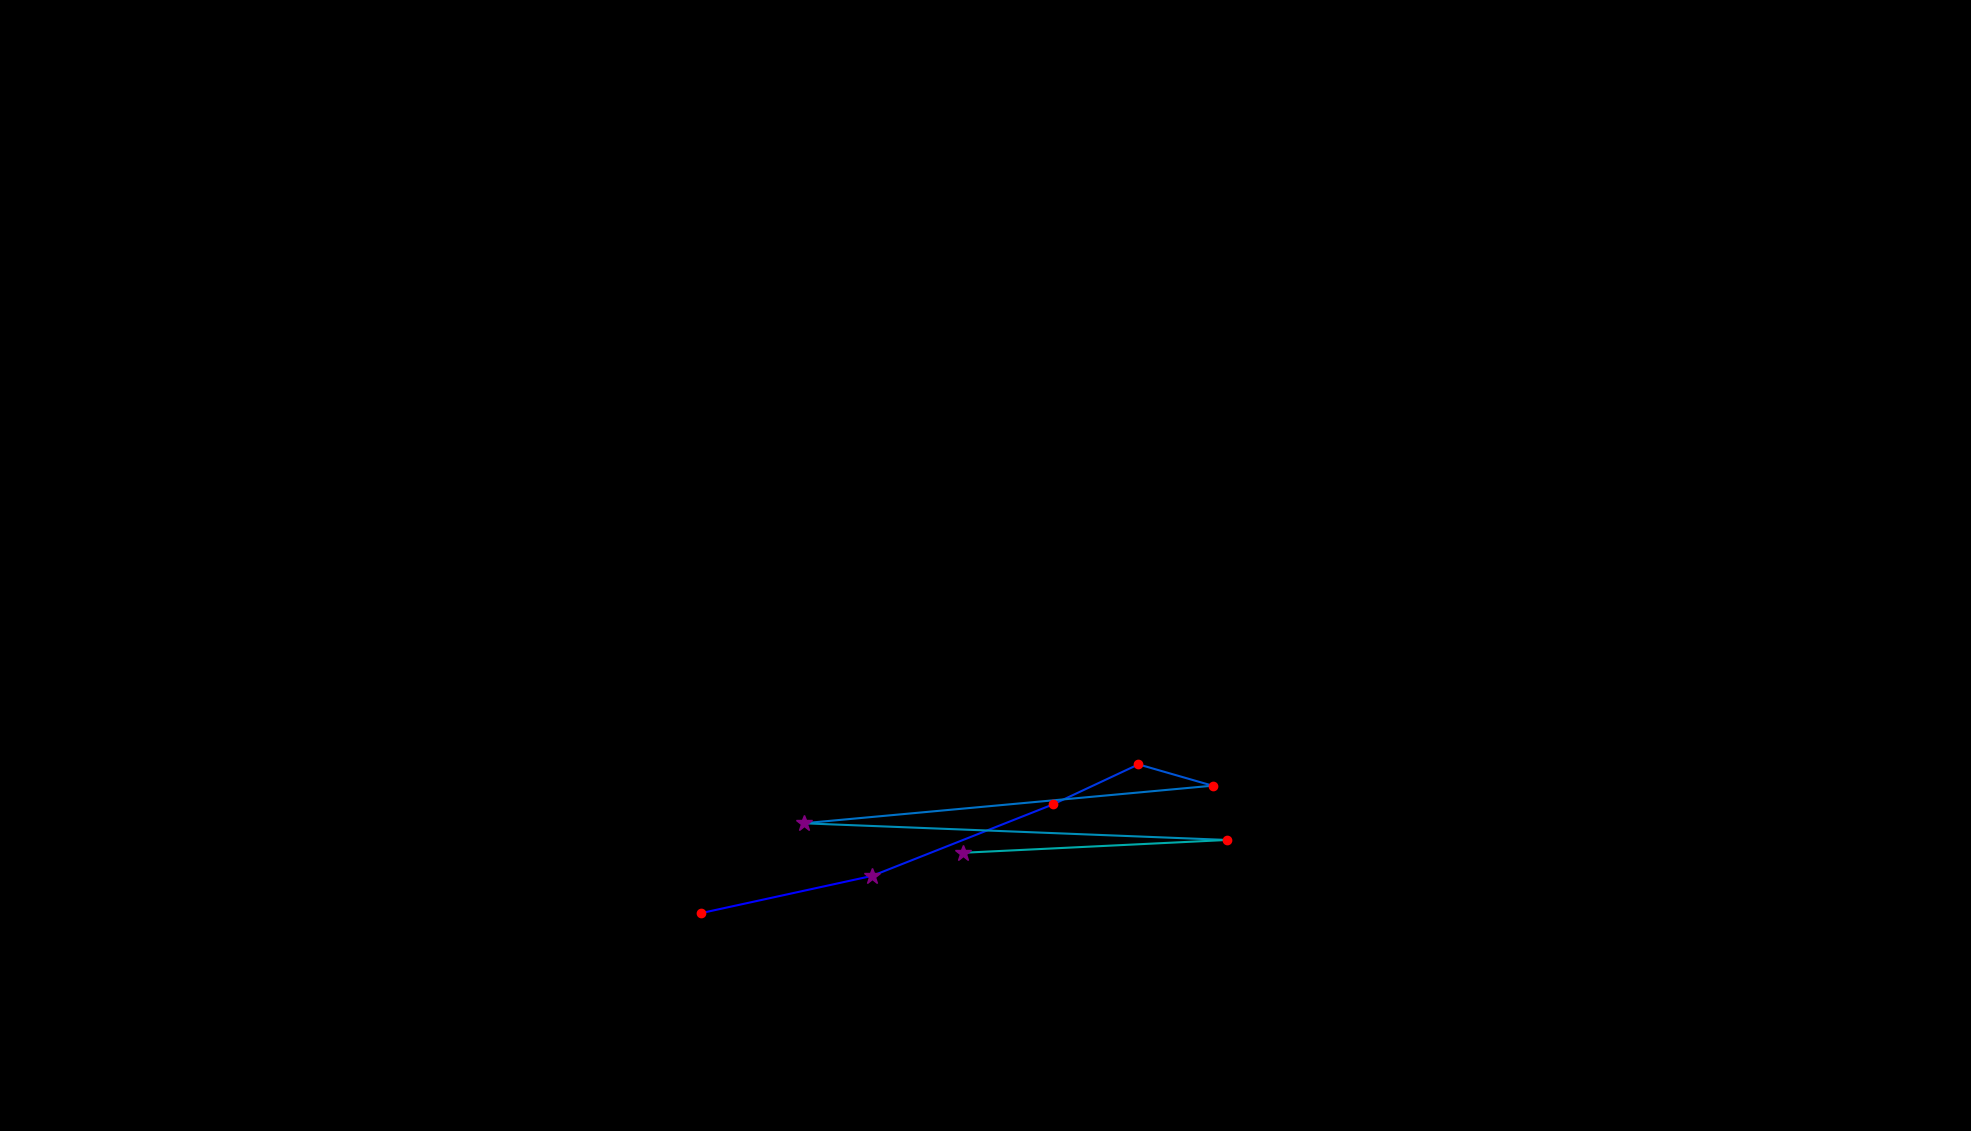

The file beside this chart, header and first rows:
, fixation_id, timestamp, avg_gaze_x, avg_gaze_y, duration
0, 87.0, 25981, 910.7, 283, 229
1, 88.0, 26270, 1133, 331.3, 337.4
2, 89.0, 26668, 1367, 424.1, 229
3, 90.0, 26921, 1479, 476.1, 229
4, 91.0, 27174, 1575, 448.4, 132.6
5, 92.0, 27391, 1044, 399.6, 253.1
6, 93.0, 27680, 1594, 378, 204.9
7, 94.0, 28126, 1251, 361.3, 313.3
8, 114.0, 33970, 1303, 622.9, 48.2
